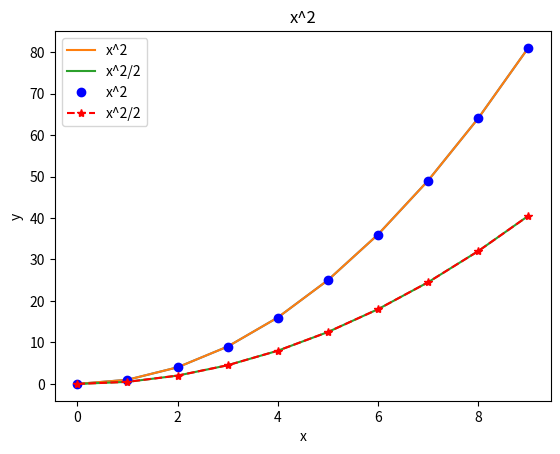

Generate this figure with matplotlib: (Note: this script raises an exception after producing the figure.)
the_list = [1, 3, 6, -1, 2, 4]

mixed_list = [1, "hello", -5.3, True]

nested_list = [[1, 2], [3, 4]]

print(nested_list[0])
print(nested_list[1])
print(nested_list[0][1])

import matplotlib.pyplot as plt

x = [0, 1, 2, 3, 4, 5, 6, 7, 8, 9]
y = [0, 1, 4, 9, 16, 25, 36, 49, 64, 81]

plt.plot(x, y)
plt.xlabel("x")
plt.ylabel("y")
plt.title("x^2")

plt.show()

x = [0, 1, 2, 3, 4, 5, 6, 7, 8, 9]
y1 = [0, 1, 4, 9, 16, 25, 36, 49, 64, 81]
y2 = [0, 0.5, 2, 4.5, 8, 12.5, 18, 24.5, 32, 40.5]

plt.plot(x, y1, label="x^2")
plt.plot(x, y2, label="x^2/2")
plt.xlabel("x")
plt.ylabel("y")
plt.legend()

plt.show()

x = [0, 1, 2, 3, 4, 5, 6, 7, 8, 9]
y1 = [0, 1, 4, 9, 16, 25, 36, 49, 64, 81]
y2 = [0, 0.5, 2, 4.5, 8, 12.5, 18, 24.5, 32, 40.5]

plt.plot(x, y1, "bo", label="x^2")
plt.plot(x, y2, "r--*", label="x^2/2")
plt.xlabel("x")
plt.ylabel("y")
plt.legend()

plt.show()

# Import packages for connecting to Spreadsheets
from google.colab import auth
auth.authenticate_user()

import gspread
from google.auth import default
creds, _ = default()

# Authorize Colab to access Spreadsheets
gc = gspread.authorize(creds)

# Open the spreadsheet located at the url given inside the quotes
worksheet = gc.open_by_url('https://docs.google.com/spreadsheets/d/16E6OCpNzM866pWiNGHV5PxfNCx2NOjrZGWnQDLDN-Qk/edit#gid=0').sheet1

# Get all the values from the spreadsheet and save it into a variable called data
data = worksheet.get_all_values()

print(data)

xdata = data[0]
ydata = data[1]

print(xdata)
print(ydata)

def convert_to_numbers(inlist):
  return [float(i) for i in inlist]

xdata_floats = convert_to_numbers(xdata)
ydata_floats = convert_to_numbers(ydata)

plt.plot(xdata_floats, ydata_floats)
plt.xlabel("x")
plt.ylabel("y")
plt.title("Plotting from a file!")

plt.show()

ublox_filename = "https://docs.google.com/spreadsheets/d/1ahBDaVlCaEthfTmLysyGVbri69fKn5mYH8cQGETIotU/edit?usp=sharing"
gps_filename = "https://docs.google.com/spreadsheets/d/1H7acePHIh4ECncSFqkmaHNKdy6gnyFsOGZuK60xMjaY/edit?usp=sharing"

worksheet = gc.open_by_url(ublox_filename).sheet1
data = worksheet.get_all_values()
latitude_ublox = convert_to_numbers(data[0])
longitude_ublox = convert_to_numbers(data[1])